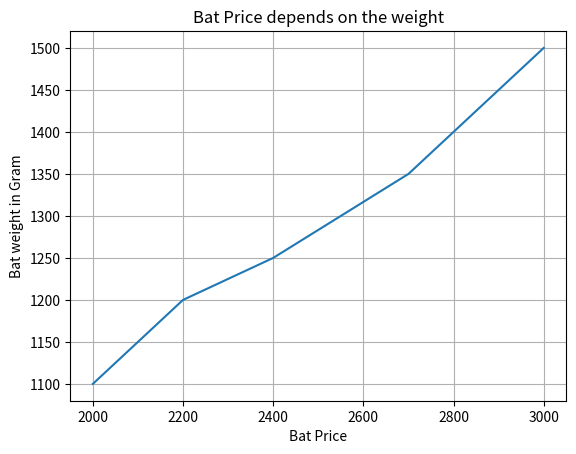

Write the Python code that produced this figure.
import matplotlib.pyplot as plt
import pandas as pd

data ={
    'CricketBat':["SG","BDM","SS","GM","kookaburra","Spartan"],
    'MRP':[2000,2200,2400,2700,2800,3000],
    'WeightInGM':[1100,1200,1250,1350,1400,1500]
}

dataframe = pd.DataFrame(data)

plt.plot(dataframe['MRP'],dataframe['WeightInGM'])

plt.xlabel('Bat Price')
plt.ylabel('Bat weight in Gram')
plt.grid(True)

plt.title('Bat Price depends on the weight',loc='center')
plt.show()
